Image classification data set "dataset_clean" (belal-Salah1/data-preprocessing-for-ai-model on GitHub). Class labels (2): cloud, smoke.

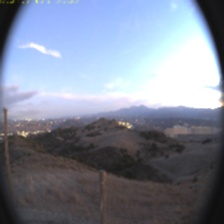
Label: cloud

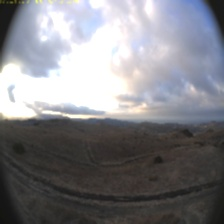
Label: cloud

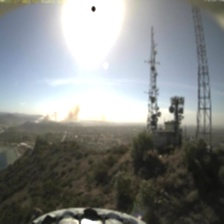
Label: smoke

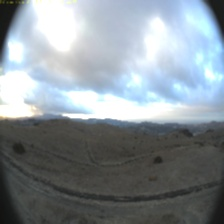
Label: cloud

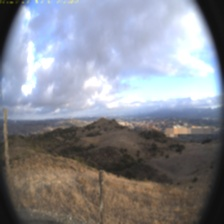
Label: cloud

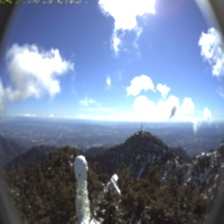
Label: cloud
